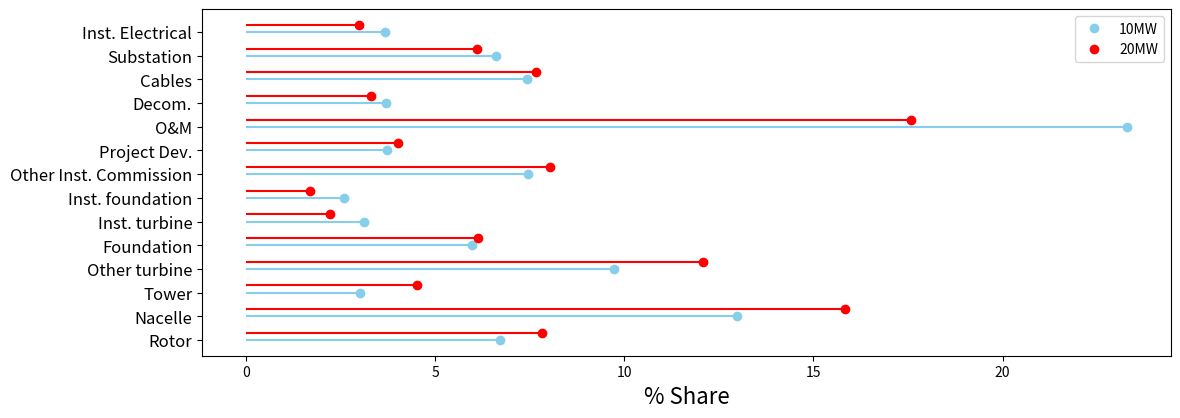

Python code for this plot:

import pandas as pd
import numpy as np

import matplotlib.pyplot as plt
import matplotlib

#### Cost comparison of the 10-190 with the 20-270 turbine in an offshore wind farm #####



df = pd.DataFrame()

cost_rotor = 2094120*100*0.88
cost_nacelle = 4051063*100*0.88
cost_tower = 826770*100
other_turbine = 267194235
cost_foundation = (1155582 + 489792)*100
cost_inst_turbine = 85972031
cost_inst_foundation = 71250000
other_costs = 205247775
project_dev = 102623887
oandm =  6.4001e+08
decom =  1.0158e+08
cables = 52118921 + 152100000
substation = 334100000 - 152100000
cost_inst_electrical = 100941774

data_10MW = [cost_rotor, cost_nacelle, cost_tower, other_turbine, cost_foundation, cost_inst_turbine, cost_inst_foundation, other_costs, project_dev, oandm, decom,
        cables, substation, cost_inst_electrical]


perc_share_10MW = [a*100/sum(data_10MW) for a in data_10MW]

df['10MW'] = data_10MW
df['perc_share_10MW'] = perc_share_10MW
#############################

cost_rotor = 5288135*50*0.88
cost_nacelle = 10712847*50*0.88
cost_tower = 2696858.7427*50
other_turbine = 359522642
cost_foundation = (2586339 + 1066062)*50
cost_inst_turbine = 66029765.625
cost_inst_foundation = 50625000
other_costs = 239719855
project_dev = 119859927
oandm = 5.2341e+08
decom =  9.8243e+07
cables = 76590212 + 152100000
substation = 334100000 - 152100000
cost_inst_electrical = 88768587


data_20MW = [cost_rotor, cost_nacelle, cost_tower, other_turbine, cost_foundation, cost_inst_turbine, cost_inst_foundation, other_costs, project_dev, oandm, decom,
        cables, substation, cost_inst_electrical]

perc_share_20MW = [a*100/sum(data_20MW) for a in data_20MW]

df['20MW'] = data_20MW
df['perc_share_20MW'] = perc_share_20MW



##### lollipop plot ##########

fig,ax = plt.subplots(figsize=(12.5,4.5))

spacing = 0.3
y = np.linspace(0,13,14)
ticknames = ['Rotor', 'Nacelle', 'Tower', 'Other turbine', 'Foundation', 'Inst. turbine', 'Inst. foundation', 'Other Inst. Commission', 'Project Dev.', 'O&M', 'Decom.', 'Cables', 'Substation', 'Inst. Electrical']
new_ticknames = list(reversed(ticknames))
plt.hlines(y=y, xmin=0, xmax=df['perc_share_10MW'], color='skyblue')
plt.hlines(y=y+spacing, xmin=0, xmax=df['perc_share_20MW'], color='red')
plt.plot(df['perc_share_10MW'], y, "o", c = 'skyblue', label='10MW')
plt.plot(df['perc_share_20MW'], y+spacing, "o", c = 'red', label='20MW')
plt.yticks(y, ticknames, rotation = 0, fontsize = 12)
plt.xlabel('% Share', fontsize = 16)
plt.legend()
plt.savefig('cost_comparison.png',bbox_inches='tight',dpi=300)
plt.show()
